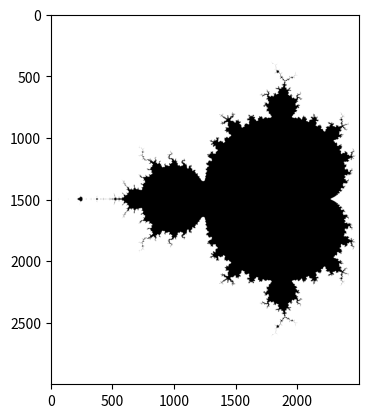

Reproduce this figure in Python.
import numpy as np
import matplotlib.pyplot as plt


def complex_matrix(xmin, xmax, ymin, ymax, pixel_density):
    re = np.linspace(xmin, xmax, int((xmax - xmin) * pixel_density))
    im = np.linspace(ymin, ymax, int((ymax - ymin) * pixel_density))
    return re[np.newaxis, :] + im[:, np.newaxis] * 1j

def is_stable(c, num_iterations):
    z = 0
    for _ in range(num_iterations):
        z = z ** 2 + c
    return abs(z) <= 2

def get_members(c, num_iterations):
    mask = is_stable(c, num_iterations)
    return c[mask]

c = complex_matrix(-2, 0.5, -1.5, 1.5, pixel_density=1000)
members = get_members(c, num_iterations=20)

plt.imshow(is_stable(c, num_iterations=20), cmap="binary")
plt.show()